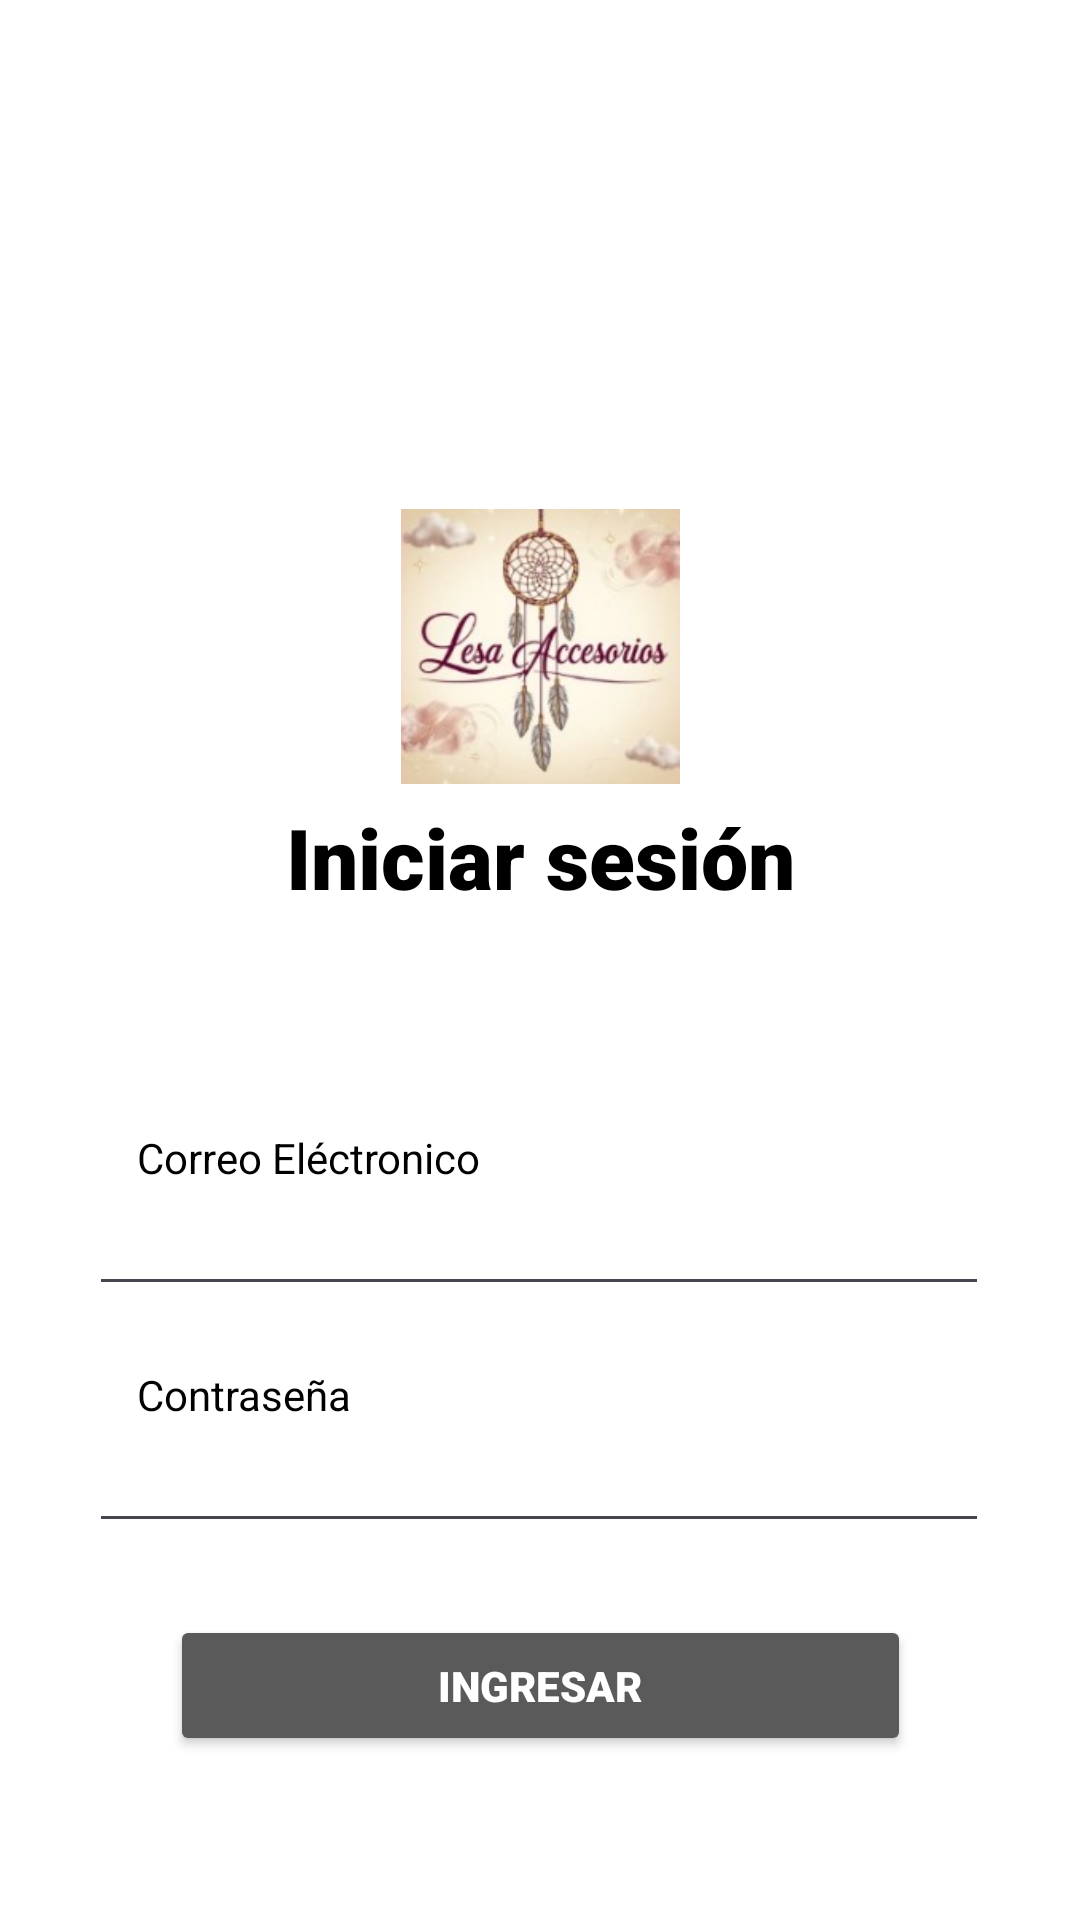

The Android layout XML behind this screen, and the referenced resources:
<!-- AndroidManifest.xml: application theme Theme.LesaMobile -->
<!-- res/layout/activity_main.xml -->
<?xml version="1.0" encoding="utf-8"?>
<androidx.constraintlayout.widget.ConstraintLayout xmlns:android="http://schemas.android.com/apk/res/android"
    xmlns:app="http://schemas.android.com/apk/res-auto"
    xmlns:tools="http://schemas.android.com/tools"
    android:id="@+id/main"
    android:layout_width="match_parent"
    android:layout_height="match_parent"
    android:background="#FFFFFF"
    tools:context=".MainActivity">

    <TextView
        android:id="@+id/textView2"
        android:layout_width="wrap_content"
        android:layout_height="wrap_content"
        android:fontFamily="sans-serif-black"
        android:text="Iniciar sesión"
        android:textSize="28sp"
        android:textColor="#000000"
        app:layout_constraintBottom_toBottomOf="parent"
        app:layout_constraintEnd_toEndOf="parent"
        app:layout_constraintStart_toStartOf="parent"
        app:layout_constraintTop_toBottomOf="@+id/imageView"
        app:layout_constraintVertical_bias="0.0" />

    <EditText
        android:id="@+id/et_correo"
        android:layout_width="300dp"
        android:layout_height="40dp"
        android:ems="10"
        android:inputType="text"
        android:text=""
        android:textColor="#000000"
        app:layout_constraintEnd_toEndOf="parent"
        app:layout_constraintHorizontal_bias="0.495"
        app:layout_constraintStart_toStartOf="parent"
        app:layout_constraintTop_toBottomOf="@+id/textView" />

    <EditText
        android:id="@+id/et_contraseña"
        android:layout_width="300dp"
        android:layout_height="40dp"
        android:ems="10"
        android:inputType="text"
        android:text=""
        android:textColor="#000000"
        app:layout_constraintEnd_toEndOf="parent"
        app:layout_constraintHorizontal_bias="0.495"
        app:layout_constraintStart_toStartOf="parent"
        app:layout_constraintTop_toBottomOf="@+id/textView4" />

    <TextView
        android:id="@+id/textView4"
        android:layout_width="wrap_content"
        android:layout_height="wrap_content"
        android:layout_marginTop="20dp"
        android:text="Contraseña"
        android:textColor="#000000"
        app:layout_constraintEnd_toEndOf="parent"
        app:layout_constraintHorizontal_bias="0.158"
        app:layout_constraintStart_toStartOf="parent"
        app:layout_constraintTop_toBottomOf="@+id/et_correo" />

    <TextView
        android:id="@+id/textView"
        android:layout_width="wrap_content"
        android:layout_height="wrap_content"
        android:layout_marginTop="72dp"
        android:text="Correo Eléctronico"
        android:textColor="#000000"
        app:layout_constraintEnd_toEndOf="parent"
        app:layout_constraintHorizontal_bias="0.186"
        app:layout_constraintStart_toStartOf="parent"
        app:layout_constraintTop_toBottomOf="@+id/textView2" />

    <Button
        android:id="@+id/btn_ingresar"
        android:layout_width="247dp"
        android:layout_height="47dp"
        android:layout_marginTop="24dp"
        android:backgroundTint="#5A5A5A"
        android:fontFamily="sans-serif-black"
        android:text="Ingresar"
        android:textColor="#FFFFFF"
        app:layout_constraintEnd_toEndOf="parent"
        app:layout_constraintStart_toStartOf="parent"
        app:layout_constraintTop_toBottomOf="@+id/et_contraseña" />

    <TextView
        android:id="@+id/textView3"
        android:layout_width="wrap_content"
        android:layout_height="wrap_content"
        android:layout_marginTop="184dp"
        android:text="Olvidé mi contraseña"
        android:textColor="#000000"
        app:layout_constraintEnd_toEndOf="parent"
        app:layout_constraintHorizontal_bias="0.131"
        app:layout_constraintStart_toStartOf="parent"
        app:layout_constraintTop_toBottomOf="@+id/btn_ingresar" />

    <TextView
        android:id="@+id/textView6"
        android:layout_width="wrap_content"
        android:layout_height="wrap_content"
        android:layout_marginTop="184dp"
        android:text="Registrarme"
        android:textColor="#000000"
        app:layout_constraintEnd_toEndOf="parent"
        app:layout_constraintHorizontal_bias="0.869"
        app:layout_constraintStart_toStartOf="parent"
        app:layout_constraintTop_toBottomOf="@+id/btn_ingresar" />

    <ImageView
        android:id="@+id/imageView"
        android:layout_width="93dp"
        android:layout_height="103dp"
        android:layout_marginTop="164dp"
        app:layout_constraintEnd_toEndOf="parent"
        app:layout_constraintHorizontal_bias="0.501"
        app:layout_constraintStart_toStartOf="parent"
        app:layout_constraintTop_toTopOf="parent"
        app:srcCompat="@drawable/logo" />


</androidx.constraintlayout.widget.ConstraintLayout>
<!-- resources referenced by this layout -->
<resources>
  <!-- drawable logo: jpeg bitmap (drawable, 10515 bytes) -->
  <style name="Theme.LesaMobile" parent="Base.Theme.LesaMobile" />
  <style name="Base.Theme.LesaMobile" parent="Theme.Material3.DayNight.NoActionBar">
          
          
      </style>
</resources>
